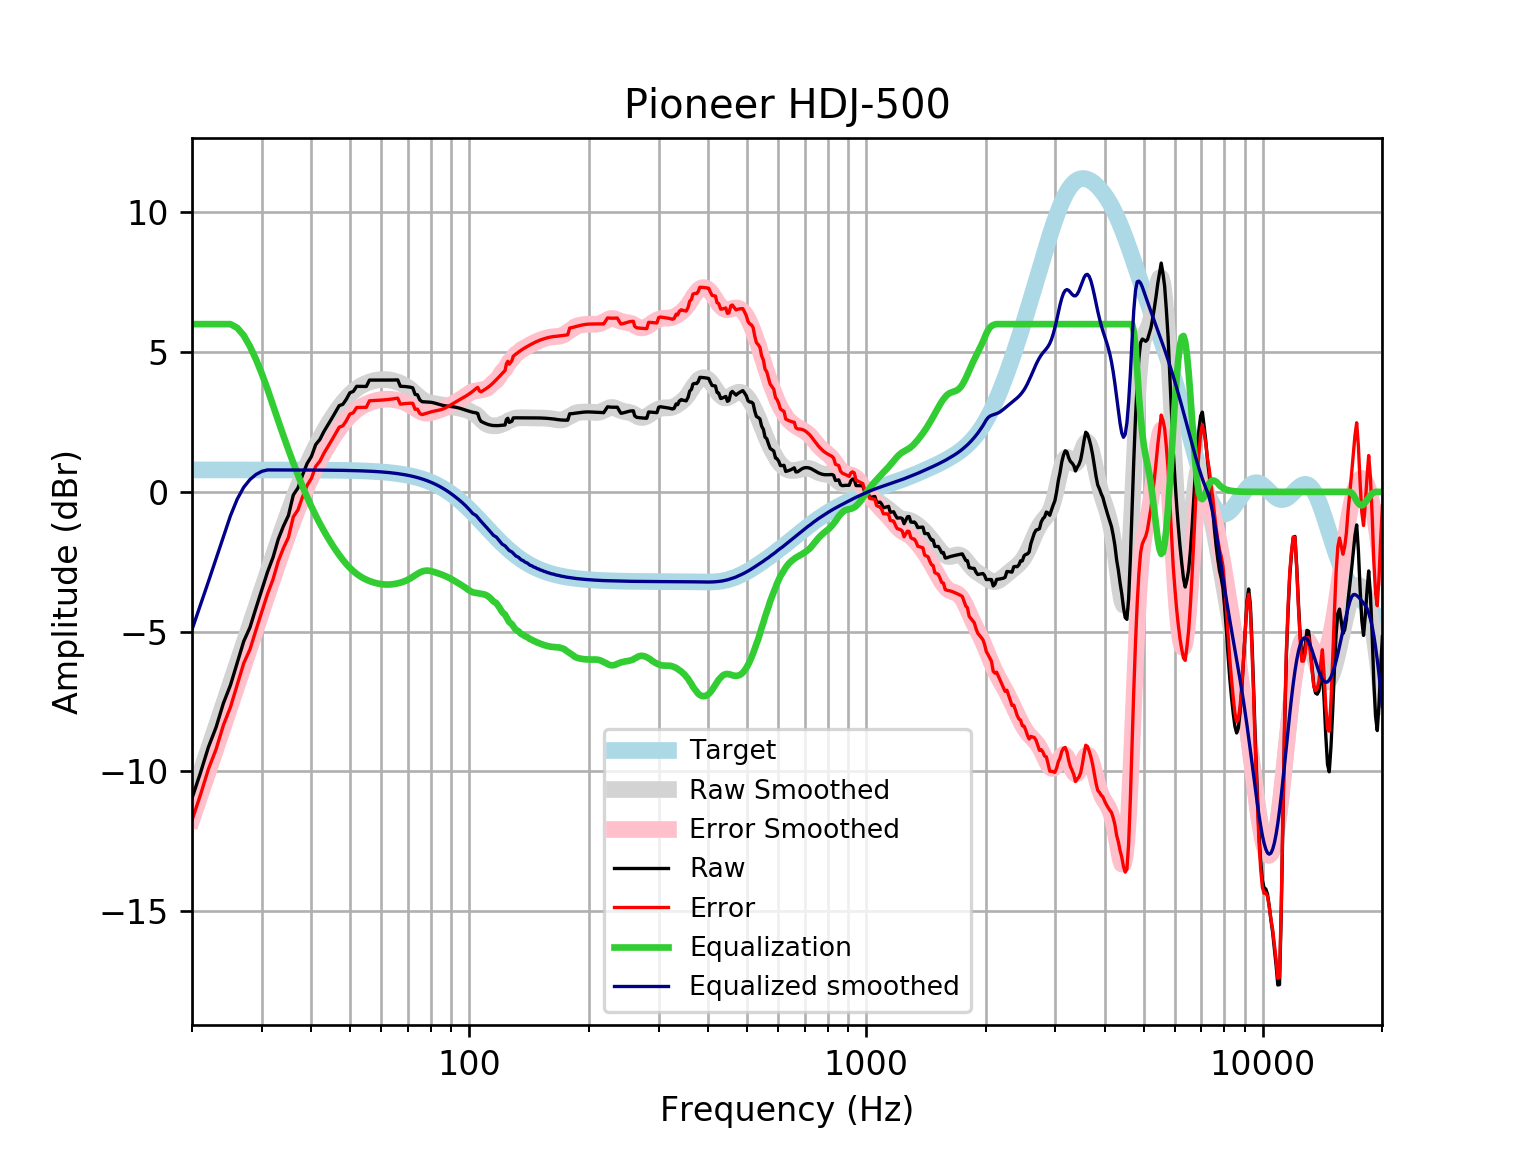

The data file committed next to this chart (first rows):
frequency, raw, error, smoothed, error_smoothed, equalization, equalized_raw, equalized_smoothed, target
20, -10.96, -11.74, -10.93, -11.71, 6, -4.956, -4.926, 0.7859
21, -10.06, -10.84, -10.05, -10.84, 6.0, -4.055, -4.052, 0.7859
22, -9.13, -9.916, -9.208, -9.993, 6, -3.13, -3.208, 0.7858
23, -8.419, -9.205, -8.393, -9.179, 6.0, -2.419, -2.393, 0.7858
24, -7.559, -8.344, -7.608, -8.394, 6, -1.559, -1.608, 0.7858
25, -6.913, -7.699, -6.854, -7.639, 6, -0.9134, -0.8537, 0.7857
26, -6.111, -6.896, -6.129, -6.915, 5.868, -0.243, -0.2612, 0.7857
27, -5.346, -6.132, -5.432, -6.218, 5.597, 0.2503, 0.1647, 0.7856
28, -4.846, -5.632, -4.761, -5.546, 5.203, 0.3565, 0.4419, 0.7855
29, -4.15, -4.936, -4.114, -4.899, 4.736, 0.5859, 0.6225, 0.7854
30, -3.493, -4.279, -3.489, -4.275, 4.224, 0.7311, 0.7351, 0.7852
31, -2.865, -3.65, -2.887, -3.672, 3.672, 0.8075, 0.785, 0.785
32, -2.347, -3.131, -2.308, -3.093, 3.093, 0.746, 0.7848, 0.7848
33, -1.692, -2.476, -1.753, -2.537, 2.537, 0.8456, 0.7846, 0.7846
34, -1.225, -2.01, -1.224, -2.008, 2.008, 0.7826, 0.7843, 0.7843
35, -0.845, -1.629, -0.7228, -1.507, 1.507, 0.6617, 0.7839, 0.7839
36, -0.1128, -0.8963, -0.2522, -1.036, 1.036, 0.9229, 0.7835, 0.7835
37, 0.1436, -0.6394, 0.1866, -0.5964, 0.5964, 0.74, 0.783, 0.783
38, 0.6099, -0.1725, 0.5929, -0.1895, 0.1895, 0.7994, 0.7824, 0.7824
39, 1.012, 0.2306, 0.9669, 0.1851, -0.1851, 0.8273, 0.7818, 0.7818
40, 1.268, 0.4875, 1.31, 0.5287, -0.5287, 0.7398, 0.781, 0.781
41, 1.691, 0.9113, 1.623, 0.8432, -0.8432, 0.8482, 0.7801, 0.7801
42, 1.873, 1.094, 1.91, 1.131, -1.131, 0.742, 0.7791, 0.7791
43, 2.158, 1.38, 2.174, 1.396, -1.396, 0.7624, 0.778, 0.7779
44, 2.391, 1.615, 2.416, 1.64, -1.64, 0.7516, 0.7766, 0.7766
45, 2.623, 1.848, 2.639, 1.864, -1.864, 0.7592, 0.7752, 0.7751
46, 2.855, 2.081, 2.845, 2.071, -2.071, 0.7837, 0.7735, 0.7734
47, 3.085, 2.314, 3.032, 2.26, -2.26, 0.8252, 0.7715, 0.7715
48, 3.132, 2.363, 3.201, 2.431, -2.431, 0.7006, 0.7694, 0.7694
49, 3.317, 2.55, 3.351, 2.584, -2.584, 0.7331, 0.767, 0.767
50, 3.547, 2.782, 3.483, 2.719, -2.719, 0.8281, 0.7643, 0.7642
51, 3.592, 2.831, 3.596, 2.834, -2.834, 0.7578, 0.7612, 0.7612
52, 3.774, 3.017, 3.69, 2.933, -2.933, 0.8419, 0.7579, 0.7578
53, 3.773, 3.019, 3.769, 3.015, -3.015, 0.7581, 0.7541, 0.7541
54, 3.772, 3.022, 3.834, 3.084, -3.084, 0.688, 0.7499, 0.7499
55, 3.77, 3.025, 3.886, 3.141, -3.141, 0.6299, 0.7453, 0.7453
56, 3.998, 3.258, 3.928, 3.188, -3.188, 0.8101, 0.7402, 0.7401
57, 3.998, 3.263, 3.961, 3.226, -3.226, 0.7711, 0.7345, 0.7345
58, 3.997, 3.269, 3.986, 3.258, -3.258, 0.7397, 0.7283, 0.7283
59, 3.997, 3.276, 4.004, 3.282, -3.282, 0.7148, 0.7215, 0.7215
60, 3.997, 3.283, 4.014, 3.3, -3.3, 0.6965, 0.714, 0.714
61, 3.996, 3.29, 4.017, 3.311, -3.311, 0.685, 0.7058, 0.7058
62, 3.996, 3.299, 4.012, 3.315, -3.315, 0.681, 0.6969, 0.6969
63, 3.997, 3.31, 4, 3.313, -3.313, 0.6847, 0.6871, 0.6871
64, 4, 3.323, 3.981, 3.304, -3.304, 0.6956, 0.6765, 0.6765
65, 4.003, 3.338, 3.955, 3.29, -3.29, 0.7125, 0.665, 0.665
66, 4.005, 3.352, 3.924, 3.271, -3.271, 0.7336, 0.6525, 0.6525
67, 3.777, 3.138, 3.886, 3.247, -3.247, 0.5297, 0.639, 0.639
68, 3.774, 3.15, 3.843, 3.218, -3.218, 0.5558, 0.6244, 0.6244
69, 3.768, 3.159, 3.792, 3.184, -3.184, 0.5839, 0.6087, 0.6087
70, 3.757, 3.165, 3.734, 3.142, -3.142, 0.6148, 0.5918, 0.5918
71, 3.744, 3.17, 3.668, 3.094, -3.094, 0.6492, 0.5736, 0.5736
72, 3.721, 3.167, 3.596, 3.042, -3.042, 0.6798, 0.5541, 0.5541
73, 3.485, 2.952, 3.519, 2.986, -2.986, 0.499, 0.5333, 0.5333
74, 3.471, 2.96, 3.443, 2.932, -2.932, 0.539, 0.511, 0.511
75, 3.291, 2.803, 3.372, 2.885, -2.885, 0.4056, 0.4873, 0.4873
76, 3.226, 2.764, 3.31, 2.848, -2.848, 0.3774, 0.462, 0.4621
77, 3.221, 2.786, 3.26, 2.825, -2.825, 0.3964, 0.4352, 0.4353
78, 3.218, 2.811, 3.222, 2.816, -2.816, 0.4022, 0.4068, 0.4068
79, 3.213, 2.836, 3.196, 2.819, -2.819, 0.3937, 0.3767, 0.3768
... 553 more rows
